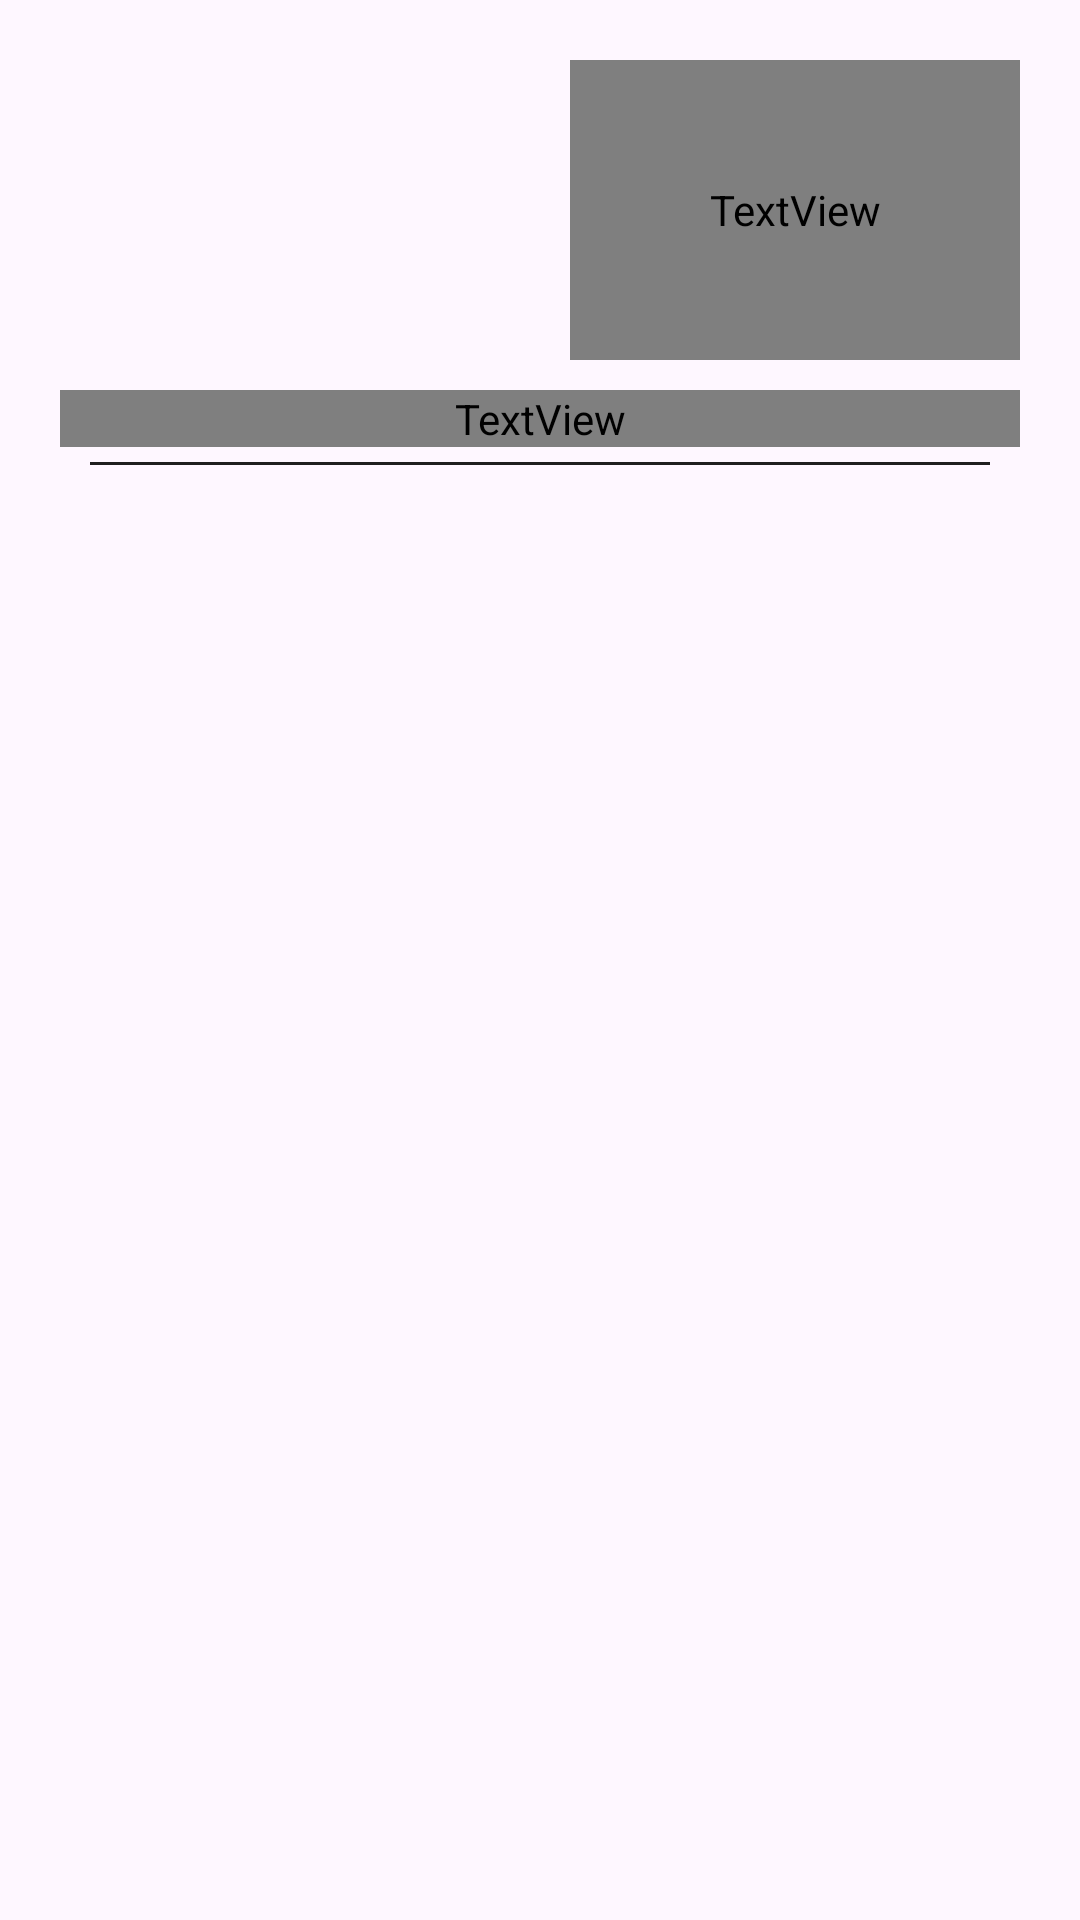

This screen was rendered from an Android layout file. Write that file and the resources it references.
<!-- AndroidManifest.xml: application theme AppTheme -->
<!-- res/layout/news_item.xml -->
<?xml version="1.0" encoding="utf-8"?>
<androidx.constraintlayout.widget.ConstraintLayout xmlns:android="http://schemas.android.com/apk/res/android"
    android:layout_width="match_parent"
    android:layout_height="wrap_content"
    xmlns:app="http://schemas.android.com/apk/res-auto"
    android:id="@+id/element"
    android:backgroundTint="@color/white">

    <ImageView
        android:id="@+id/thumbnail"
        android:layout_width="140dp"
        android:layout_height="100dp"
        app:layout_constraintTop_toTopOf="parent"
        app:layout_constraintStart_toStartOf="parent"
        app:layout_constraintRight_toLeftOf="@id/article_title"
        android:layout_marginTop="20dp"
        android:layout_marginStart="20dp"/>

    <TextView
        android:id="@+id/article_title"
        android:layout_width="150dp"
        android:layout_height="100dp"
        app:layout_constraintTop_toTopOf="parent"
        app:layout_constraintLeft_toRightOf="@id/thumbnail"
        app:layout_constraintEnd_toEndOf="parent"
        android:fontFamily="@font/plus_jakarta_sans"
        android:textSize="15sp"
        android:textStyle="bold"
        android:layout_marginTop="20dp"
        android:layout_marginEnd="20dp"
        android:layout_marginStart="10dp"/>

    <TextView
        android:id="@+id/article_description"
        android:layout_width="0dp"
        android:layout_height="wrap_content"
        app:layout_constraintTop_toBottomOf="@id/thumbnail"
        app:layout_constraintStart_toStartOf="parent"
        app:layout_constraintEnd_toEndOf="parent"
        android:layout_marginTop="10dp"
        android:layout_marginHorizontal="20dp"
        android:textSize="12sp"
        android:fontFamily="@font/plus_jakarta_sans"
        android:textColor="#1F1F1F"/>
    <com.google.android.material.divider.MaterialDivider
        android:layout_width="0dp"
        android:layout_height="1dp"
        app:layout_constraintTop_toBottomOf="@id/article_description"
        app:layout_constraintStart_toStartOf="parent"
        app:layout_constraintEnd_toEndOf="parent"
        android:layout_marginHorizontal="30dp"
        app:dividerColor="#1F1F1F"
        android:layout_marginTop="5dp"/>

</androidx.constraintlayout.widget.ConstraintLayout>
<!-- resources referenced by this layout -->
<resources>
  <color name="white">#FFFFFF</color>
  <style name="AppTheme" parent="Theme.Material3.Light.NoActionBar">
          <item name="colorPrimary">#1F1F1F</item>
      </style>
</resources>
